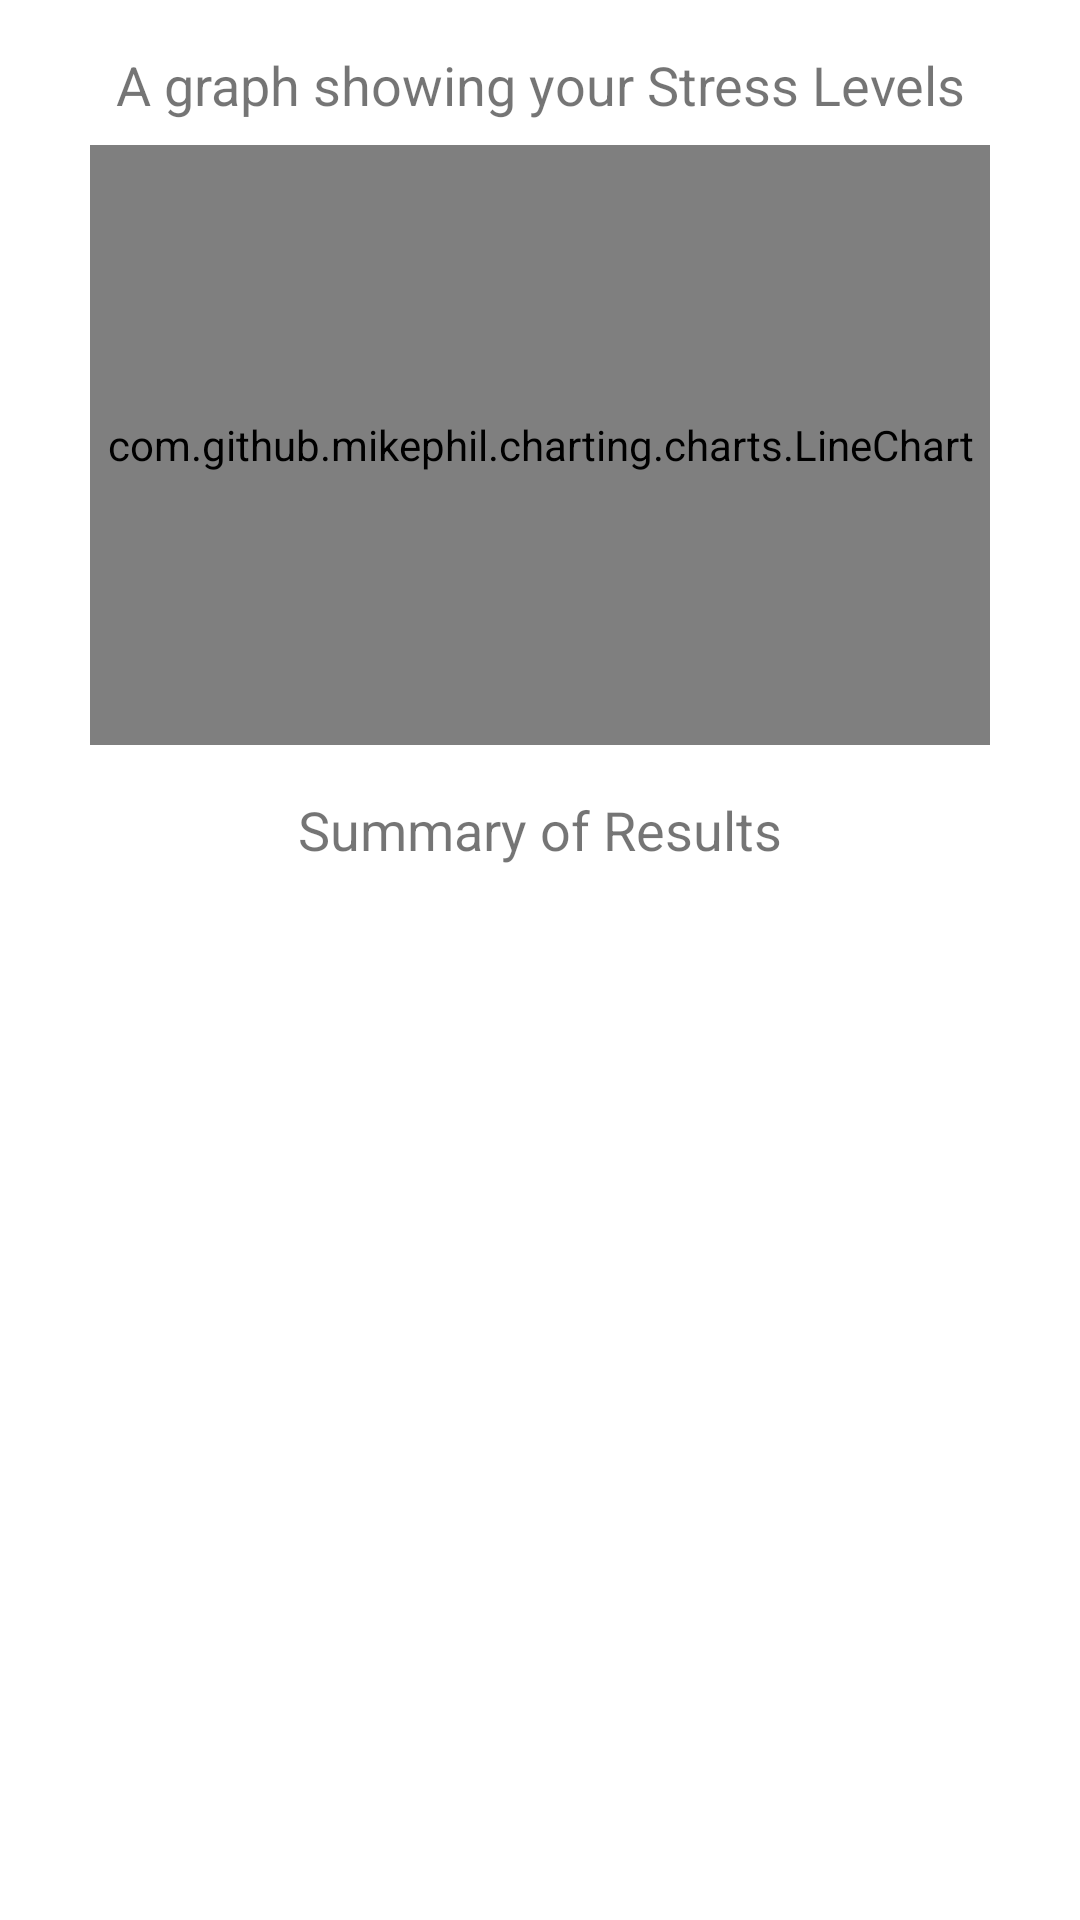

Produce the Android XML layout that renders to this screen, including the resource entries it uses.
<!-- AndroidManifest.xml: application theme Theme.TranQuangNgoc_Cao_StressMeter -->
<!-- res/layout/fragment_results.xml -->
<?xml version="1.0" encoding="utf-8"?>
<LinearLayout xmlns:android="http://schemas.android.com/apk/res/android"
    android:layout_width="match_parent"
    android:layout_height="match_parent"
    android:orientation="vertical"
    android:padding="16dp">

    <TextView
        android:layout_width="match_parent"
        android:layout_height="wrap_content"
        android:text="A graph showing your Stress Levels"
        android:textSize="18sp"
        android:gravity="center"
        android:layout_marginBottom="8dp"/>

    <FrameLayout
        android:layout_width="match_parent"
        android:layout_height="200dp">

        <com.github.mikephil.charting.charts.LineChart
            android:id="@+id/lineChart"
            android:layout_width="300dp"
            android:layout_height="match_parent"
            android:layout_gravity="center_horizontal"/>

    </FrameLayout>

    <TextView
        android:layout_width="match_parent"
        android:layout_height="wrap_content"
        android:text="Summary of Results"
        android:textSize="18sp"
        android:gravity="center"
        android:layout_marginTop="16dp"
        android:layout_marginBottom="8dp"/>

    <ScrollView
        android:layout_width="match_parent"
        android:layout_height="0dp"
        android:layout_weight="1">

        <HorizontalScrollView
            android:layout_width="match_parent"
            android:layout_height="wrap_content">

            <TableLayout
                android:id="@+id/tableLayout"
                android:layout_width="wrap_content"
                android:layout_height="wrap_content"
                android:stretchColumns="*">
            </TableLayout>

        </HorizontalScrollView>

    </ScrollView>


</LinearLayout>
<!-- resources referenced by this layout -->
<resources>
  <style name="Theme.TranQuangNgoc_Cao_StressMeter" parent="Theme.MaterialComponents.DayNight.NoActionBar">
          
          <item name="colorPrimary">@color/purple_500</item>
          <item name="colorPrimaryVariant">@color/purple_700</item>
          <item name="colorOnPrimary">@color/white</item>
          
          <item name="colorSecondary">@color/teal_200</item>
          <item name="colorSecondaryVariant">@color/teal_700</item>
          <item name="colorOnSecondary">@color/black</item>
          
          <item name="android:statusBarColor">?attr/colorPrimaryVariant</item>
          
          <item name="android:windowTranslucentStatus">true</item>
          <item name="android:windowTranslucentNavigation">true</item>
          <item name="colorPrimaryDark">@color/colorPrimaryDark</item>
      </style>
  <color name="purple_500">#FF6200EE</color>
  <color name="purple_700">#FF3700B3</color>
  <color name="white">#FFFFFFFF</color>
  <color name="teal_200">#FF03DAC5</color>
  <color name="teal_700">#FF018786</color>
  <color name="black">#FF000000</color>
  <color name="colorPrimaryDark">#00796B</color>
</resources>
